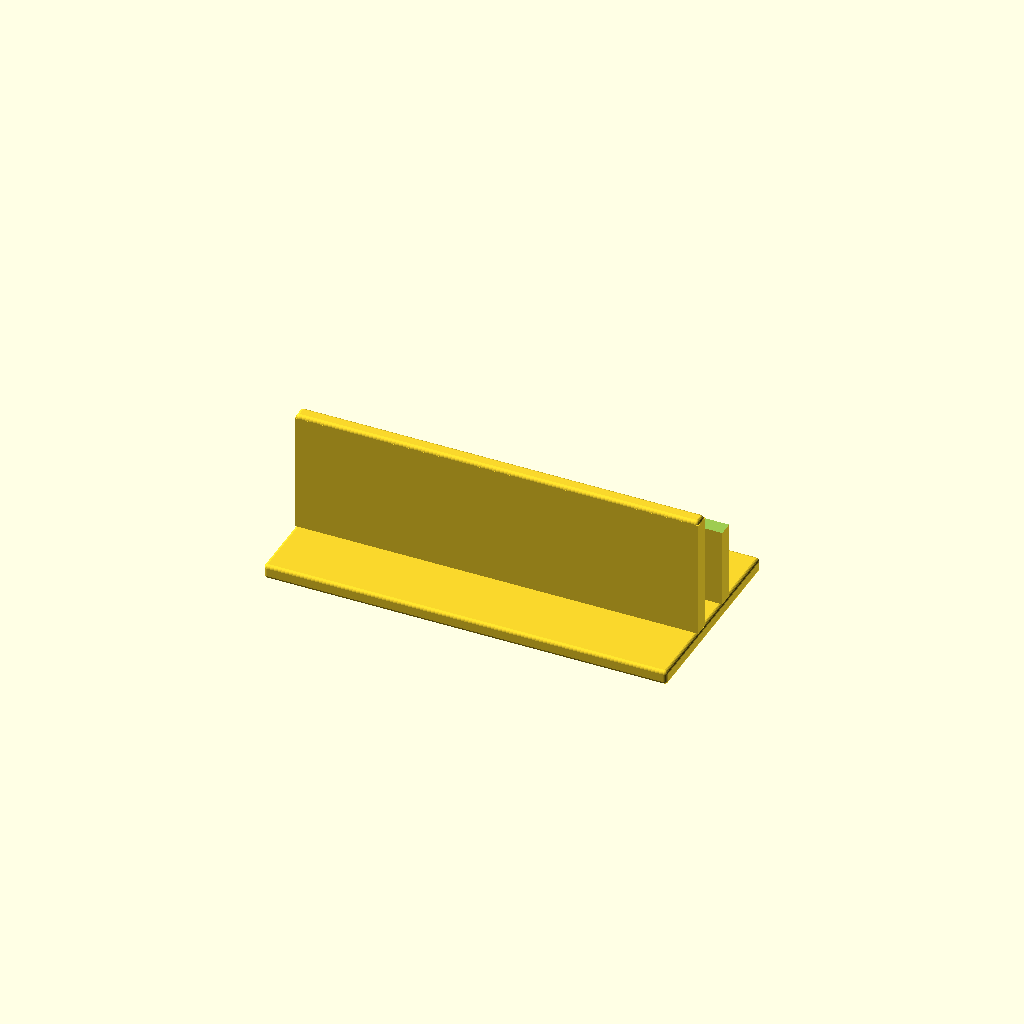
Cell 1: rendered with the file's own defaults.
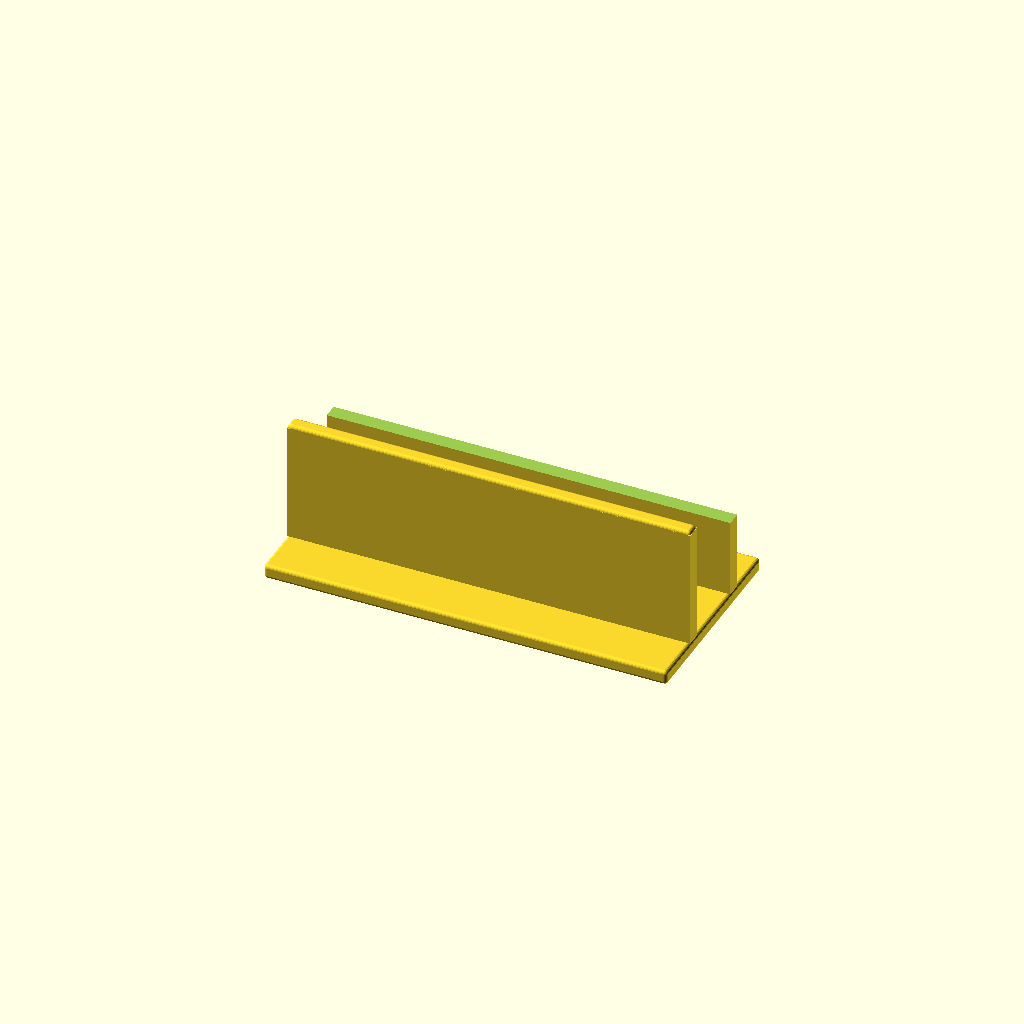
Cell 2: laptop_thickness = 37.8 (everything else at default).
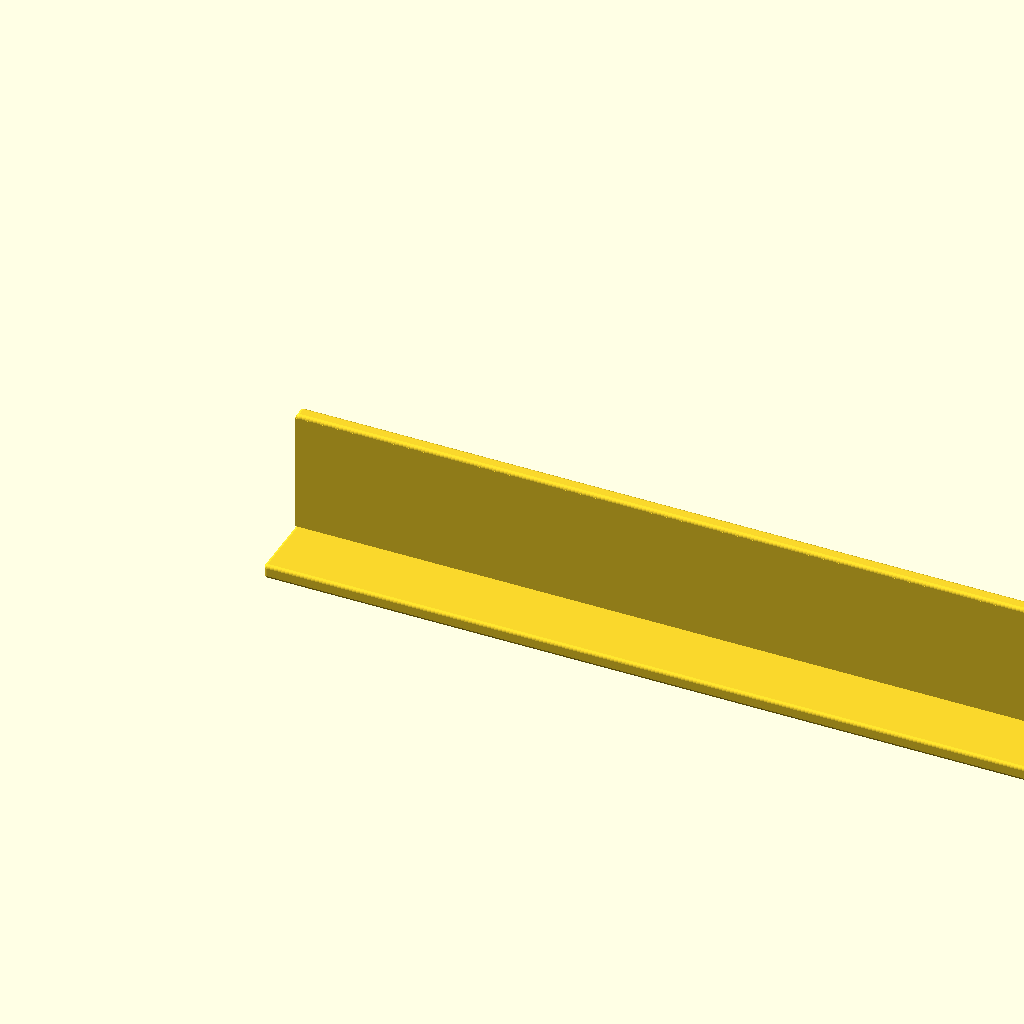
Cell 3: stand_length = 440 (everything else at default).
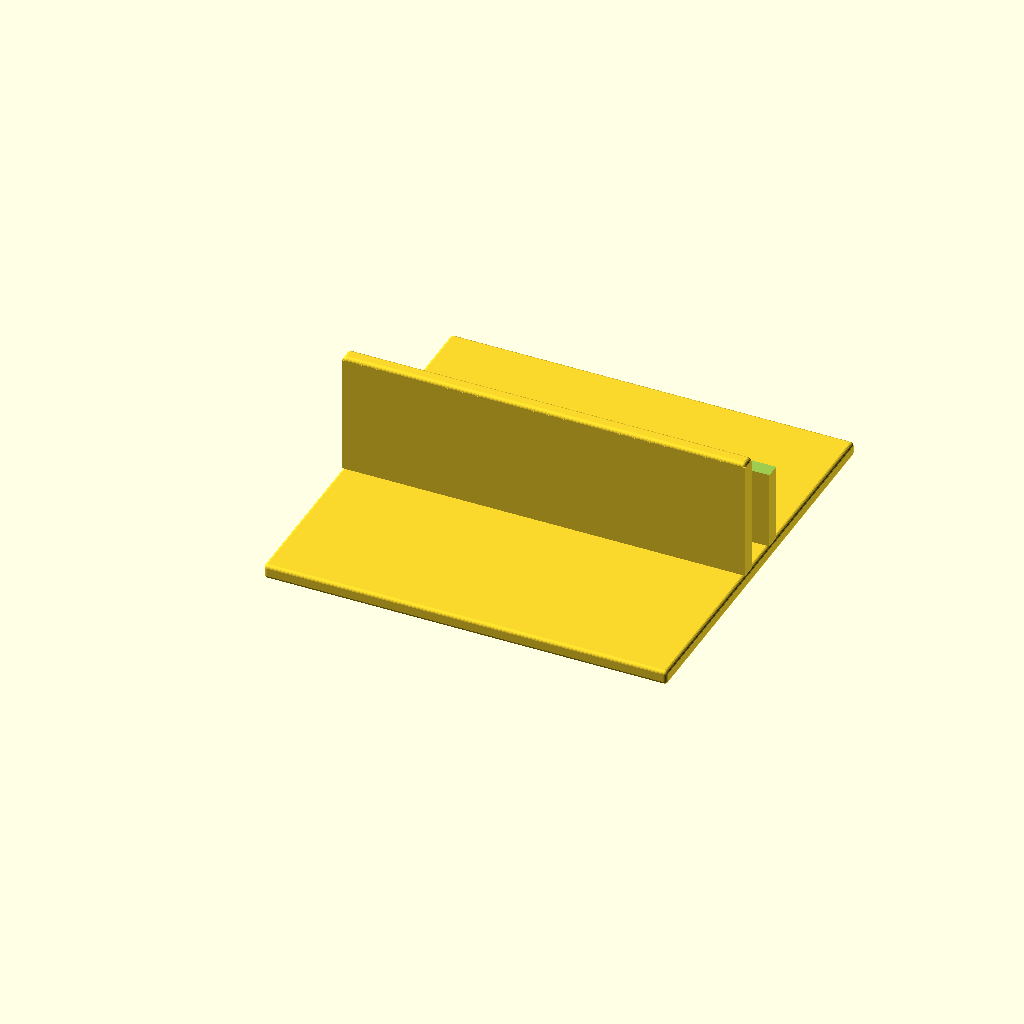
Cell 4 — base_depth set to 220, the other parameters unchanged.
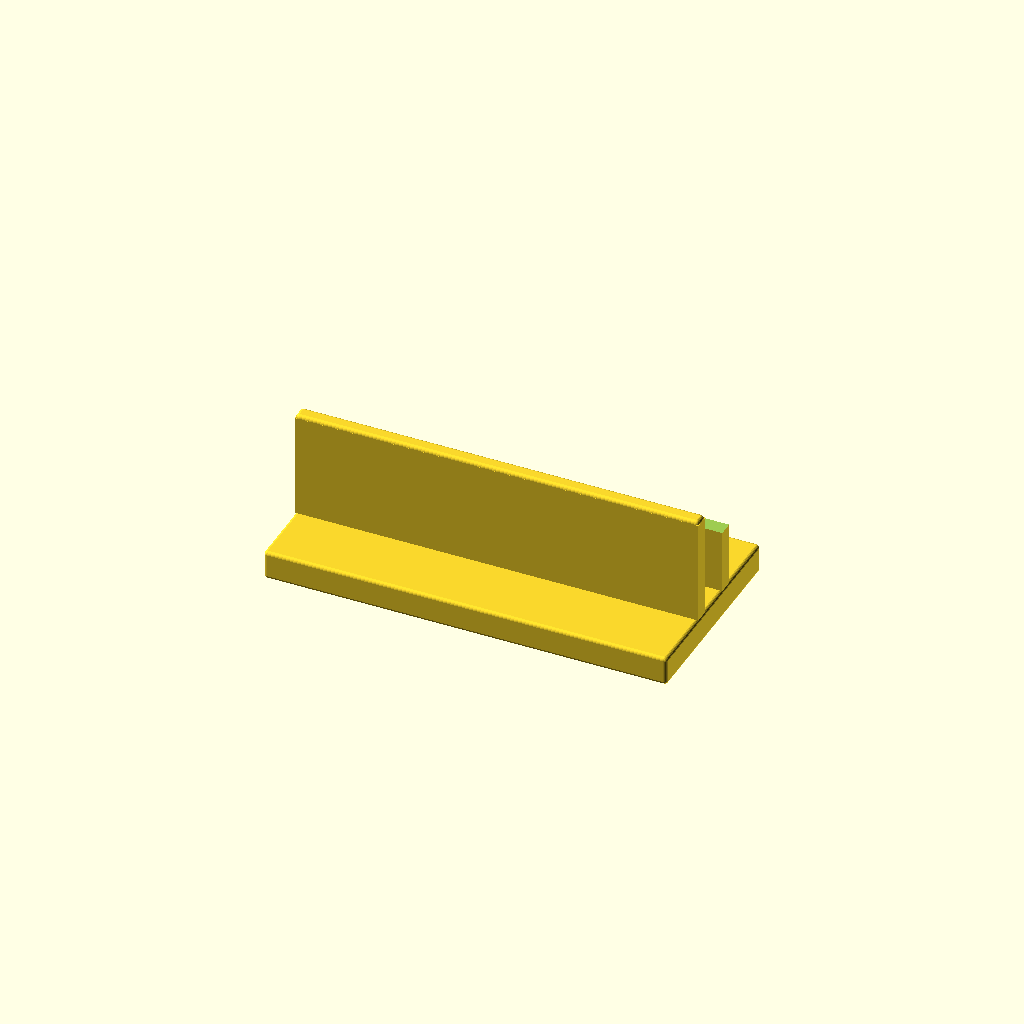
Cell 5 — base_thickness set to 16, the other parameters unchanged.
All cells are drawn from one camera (rotation 55°, 0°, 25°, orthographic, colour scheme Cornfield), so only the parameter changes between them.
OpenSCAD source file electronics/laptop/laptop-vertical-stand-single-220x110x75/laptop-vertical-stand-single-220x110x75.scad:
laptop_thickness = 18.9;
slot_clearance = 1.1;
slot_width = laptop_thickness + slot_clearance;

stand_length = 220;
base_depth = 110;
base_thickness = 8;
wall_height = 75;
wall_thickness = 8;
vent_cutout_start_z = 51;
corner_radius = 2;
$fn = 24;

slot_center_y = base_depth / 2;
slot_min_y = slot_center_y - slot_width / 2;
slot_max_y = slot_center_y + slot_width / 2;

module rounded_box(size, radius) {
  translate([radius, radius, radius])
    minkowski() {
      cube([
        size[0] - 2 * radius,
        size[1] - 2 * radius,
        size[2] - 2 * radius
      ]);
      sphere(radius);
    }
}

module solid_side_wall(y_pos) {
  translate([0, y_pos, base_thickness])
    rounded_box([stand_length, wall_thickness, wall_height - base_thickness], corner_radius);

  translate([0, y_pos, base_thickness])
    cube([stand_length, wall_thickness, wall_height - base_thickness - corner_radius]);
}

module side_wall(y_pos, vent_cutout = false) {
  difference() {
    solid_side_wall(y_pos);

    if (vent_cutout)
      translate([-1, y_pos - 1, vent_cutout_start_z])
        cube([
          stand_length + 2,
          wall_thickness + 2,
          wall_height - vent_cutout_start_z + 1
        ]);
  }
}

union() {
  rounded_box([stand_length, base_depth, base_thickness], corner_radius);

  side_wall(slot_min_y - wall_thickness);
  side_wall(slot_max_y, true);
}
Parameter table extracted from the source (name, type, default, range or options):
laptop_thickness: number, default 18.9
slot_clearance: number, default 1.1
stand_length: number, default 220
base_depth: number, default 110
base_thickness: number, default 8
wall_height: number, default 75
wall_thickness: number, default 8
vent_cutout_start_z: number, default 51
corner_radius: number, default 2
